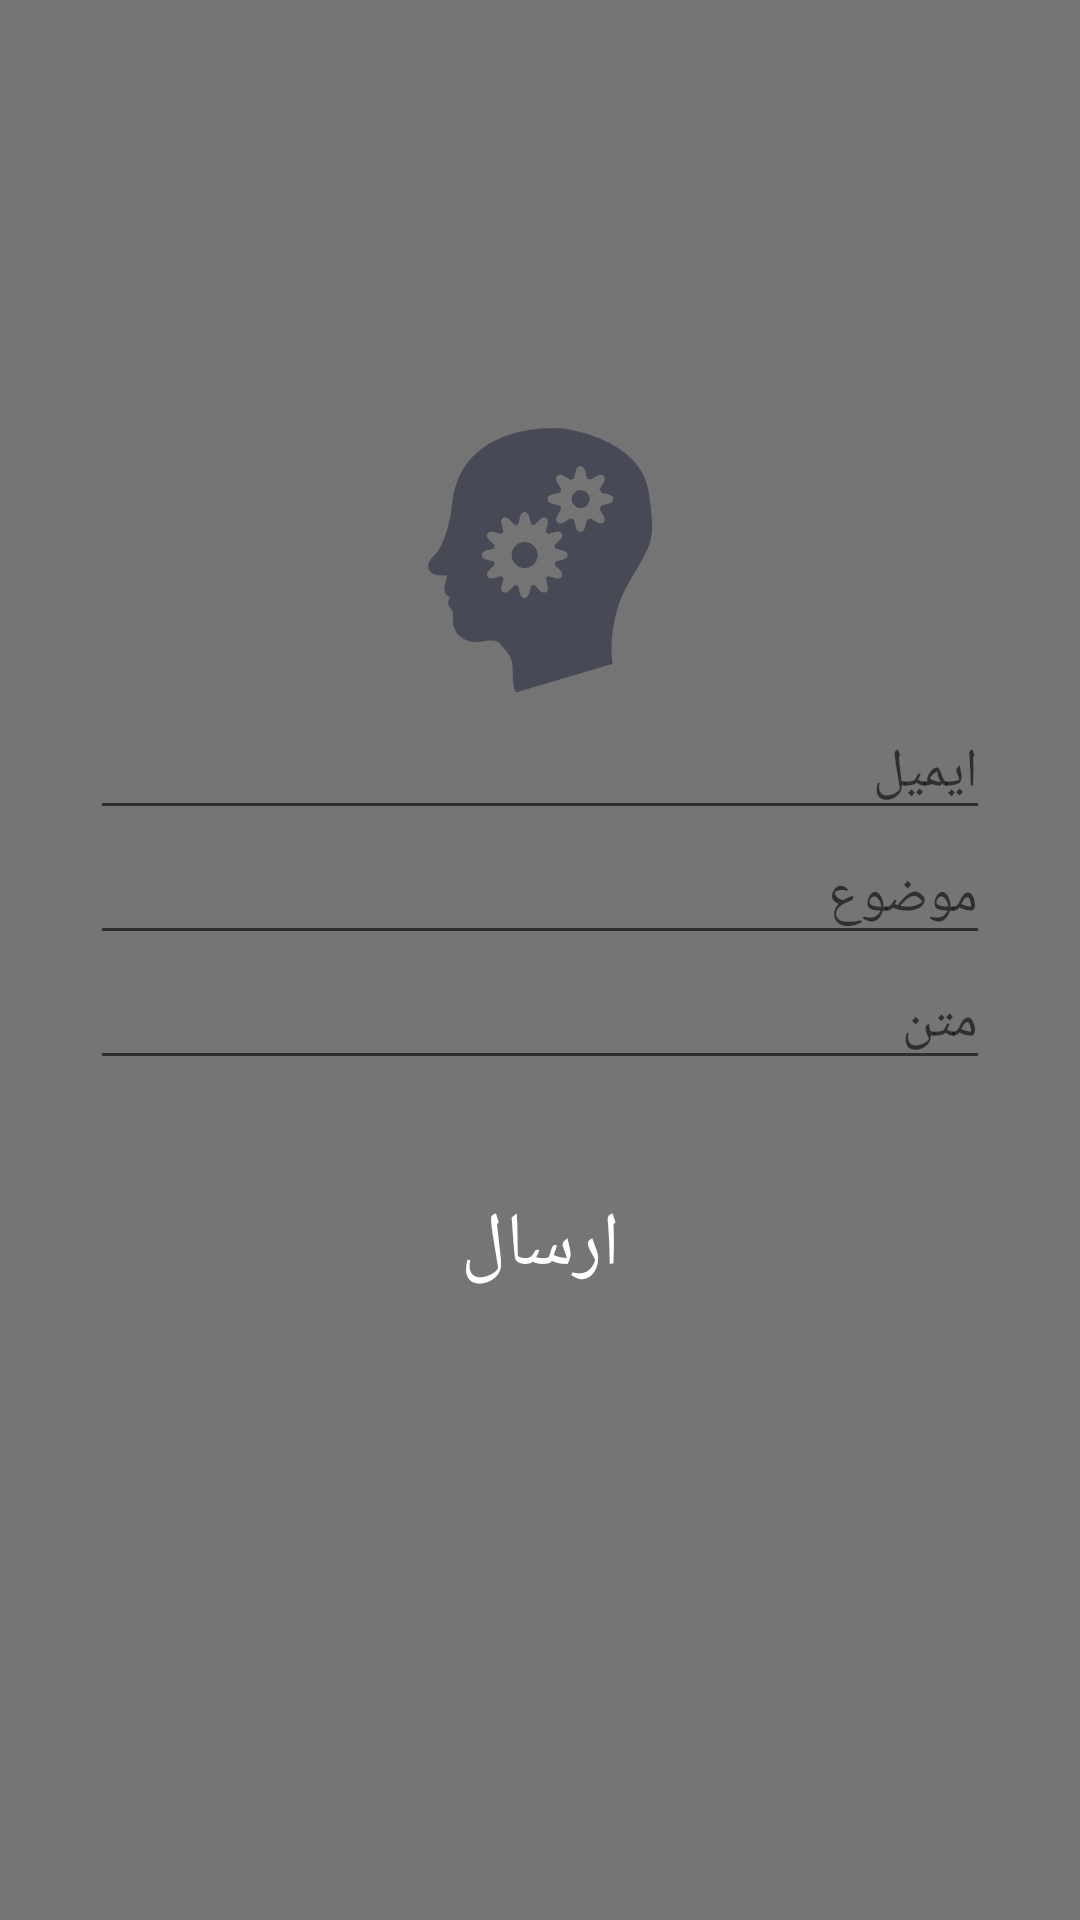

The Android layout XML behind this screen, and the referenced resources:
<!-- AndroidManifest.xml: application theme AppTheme -->
<!-- res/layout/fragment_approved_idea_layout.xml -->
<?xml version="1.0" encoding="utf-8"?>
<LinearLayout xmlns:android="http://schemas.android.com/apk/res/android"
    android:layout_width="match_parent"
    android:layout_height="match_parent"
    android:background="#757575"
    android:orientation="vertical">

    <ScrollView
        android:layout_width="match_parent"
        android:layout_height="match_parent">

        <LinearLayout
            android:layout_gravity="center"
            android:layout_width="match_parent"
            android:layout_height="match_parent"
            android:gravity="center"
            android:orientation="vertical">

            <LinearLayout
                android:layout_marginTop="0dp"
                android:layout_width="350dp"
                android:layout_height="450dp"
                android:background="@drawable/list_bg"
                android:gravity="center_horizontal"
                android:orientation="vertical">

                <ImageView
                    android:layout_marginTop="40dp"
                    android:layout_width="100dp"
                    android:layout_height="100dp"
                    android:src="@drawable/knowledge_icon" />

                <EditText
                    android:layout_width="300dp"
                    android:layout_height="wrap_content"
                    android:hint="ایمیل" />

                <EditText
                    android:layout_width="300dp"
                    android:layout_height="wrap_content"
                    android:hint="موضوع" />

                <EditText
                    android:layout_width="300dp"
                    android:layout_height="wrap_content"
                    android:hint="متن" />

                <Button
                    android:layout_width="150dp"
                    android:layout_height="50dp"
                    android:layout_marginTop="30dp"
                    android:background="@drawable/red_btn_regular"
                    android:text="ارسال"
                    android:textColor="#fff"
                    android:textSize="25sp" />


            </LinearLayout>


        </LinearLayout>


    </ScrollView>

</LinearLayout>
<!-- resources referenced by this layout -->
<resources>
  <!-- drawable knowledge_icon: png bitmap (drawable, 23607 bytes) -->
  <style name="AppTheme" parent="Theme.AppCompat.Light.DarkActionBar">
          
          <item name="colorPrimary">#e65100</item>
          <item name="colorPrimaryDark">@color/colorPrimaryDark</item>
          <item name="colorAccent">@color/colorAccent</item>
      </style>
  <color name="colorPrimaryDark">#E64A19</color>
  <color name="colorAccent">#000000</color>
</resources>
